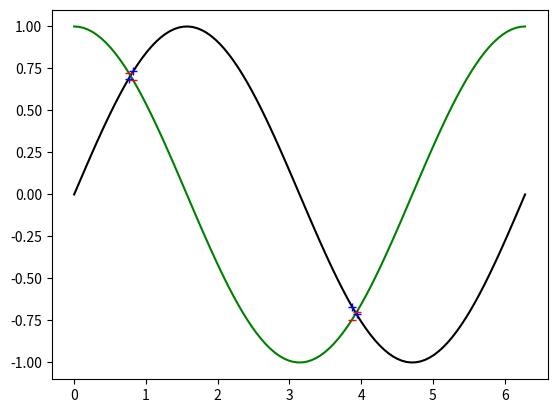

Source code (Python):
import numpy as np

m = np.arange(12).reshape((3,4))
print("Matrix m:\n", m)

print("\nRows mean: ", np.mean(m,1))
print("Cols mean: ", np.mean(m,0))
print("Overall mean: ", np.mean(m))

u = np.array([1,3,5,7])
v = np.array([2,4,6,8])


# Numpy outer function
print("Numpy outer function:\n", np.outer(u,v))

# List comprehension
result = np.array([(a*b) for a in u for b in v]).reshape((4,4))
print("\nList comprehension:\n", result)

# Numpy broadcasting operatoins
result = np.tile( u, ( np.size(u),1 ) ).T
print("\nNumpy broadcasting operatoins:\n", result*v)

import numpy.random as npr
npr.seed(1204533)

rand_matrix = npr.rand(10,6)
mask = ( rand_matrix < 0.1 )
anyresult = np.any(mask,1)
for i in range( len(anyresult) ):
    if anyresult[i]==True:
        rand_matrix[i,:] = 0
print(rand_matrix)

import math
import matplotlib.pyplot as plt

x = np.linspace( 0, 2*math.pi, 100 )
print('array:\n', x)
extra1 = x[::10]
print('\nextracted from initial:\n', extra1)
rev = x[::-1]
print('\nReversed:\n', rev)

extra2 = x[ np.where( abs( np.sin(x) - np.cos(x) )<0.1 ) ]
print('\nElements where the absolute difference between the sine and cosine functions evaluated at that element is less than 0.1\n',extra2)

y1 = np.sin(x) 
y2 = np.cos(x) 
plt.plot(x, y1,'k-') 
plt.plot(x, y2,'g-')

idx = np.argwhere(abs(y1-y2)<0.1).flatten()
plt.plot(x[idx], y1[idx], 'b+')
plt.plot(x[idx], y2[idx], 'r_')
plt.show()

matrix = np.array([i*j for i in range(1,11) for j in range(1,11)]).reshape(10,10)

trace = matrix.trace()
print("Trace:", trace)

anti_diag = np.diag(matrix[:,::-1])
print("\nAnti diagonal", anti_diag)

diag_off = np.diag(np.roll(matrix, -1, axis=0))
print("\nDiagonal with offset:", diag_off)

pos = np.array([0, 198, 303, 736, 871, 1175, 1475, 1544, 1913, 2448])
grid_2d = pos - pos.reshape(10,1)
c_miles2km = 1.60934
print("Grid:\n", grid_2d)
print("\nMiles to km:\n", grid_2d*c_miles2km)

#(7.)
N = 100

def prime(N):
    mask = np.ones((N,), dtype=bool)
    print(mask)
    num = np.array([n for n in range(1,N+1)])
    print(num)
    for i in range( 2, N ):
        if mask[i-1]:
            condition = ( num > i ) & ( num%i == 0 )
            mask[ condition ] = False
    return mask

def sieve_Er(N):
    mask = np.ones((N,), dtype=bool)
    print('\nMASK\n', mask)
    num = np.array([n for n in range(1,N+1)])
    print(num)
    for i in range( 2, math.floor(N**0.5) ):
        print('\n--- '+ str(i) +' ---\n')
        if(mask[i-1]):
            for j in range(i**2,N,i):
                print('\nj =', j)
                mask[j-1] = False
                print('\nmask updated\n', mask)
    return mask
                
#print('\nMask:\n', list(enumerate(prime(N),1 )))
print('\nSieve:\n', list(enumerate(sieve_Er(N),1 )))

